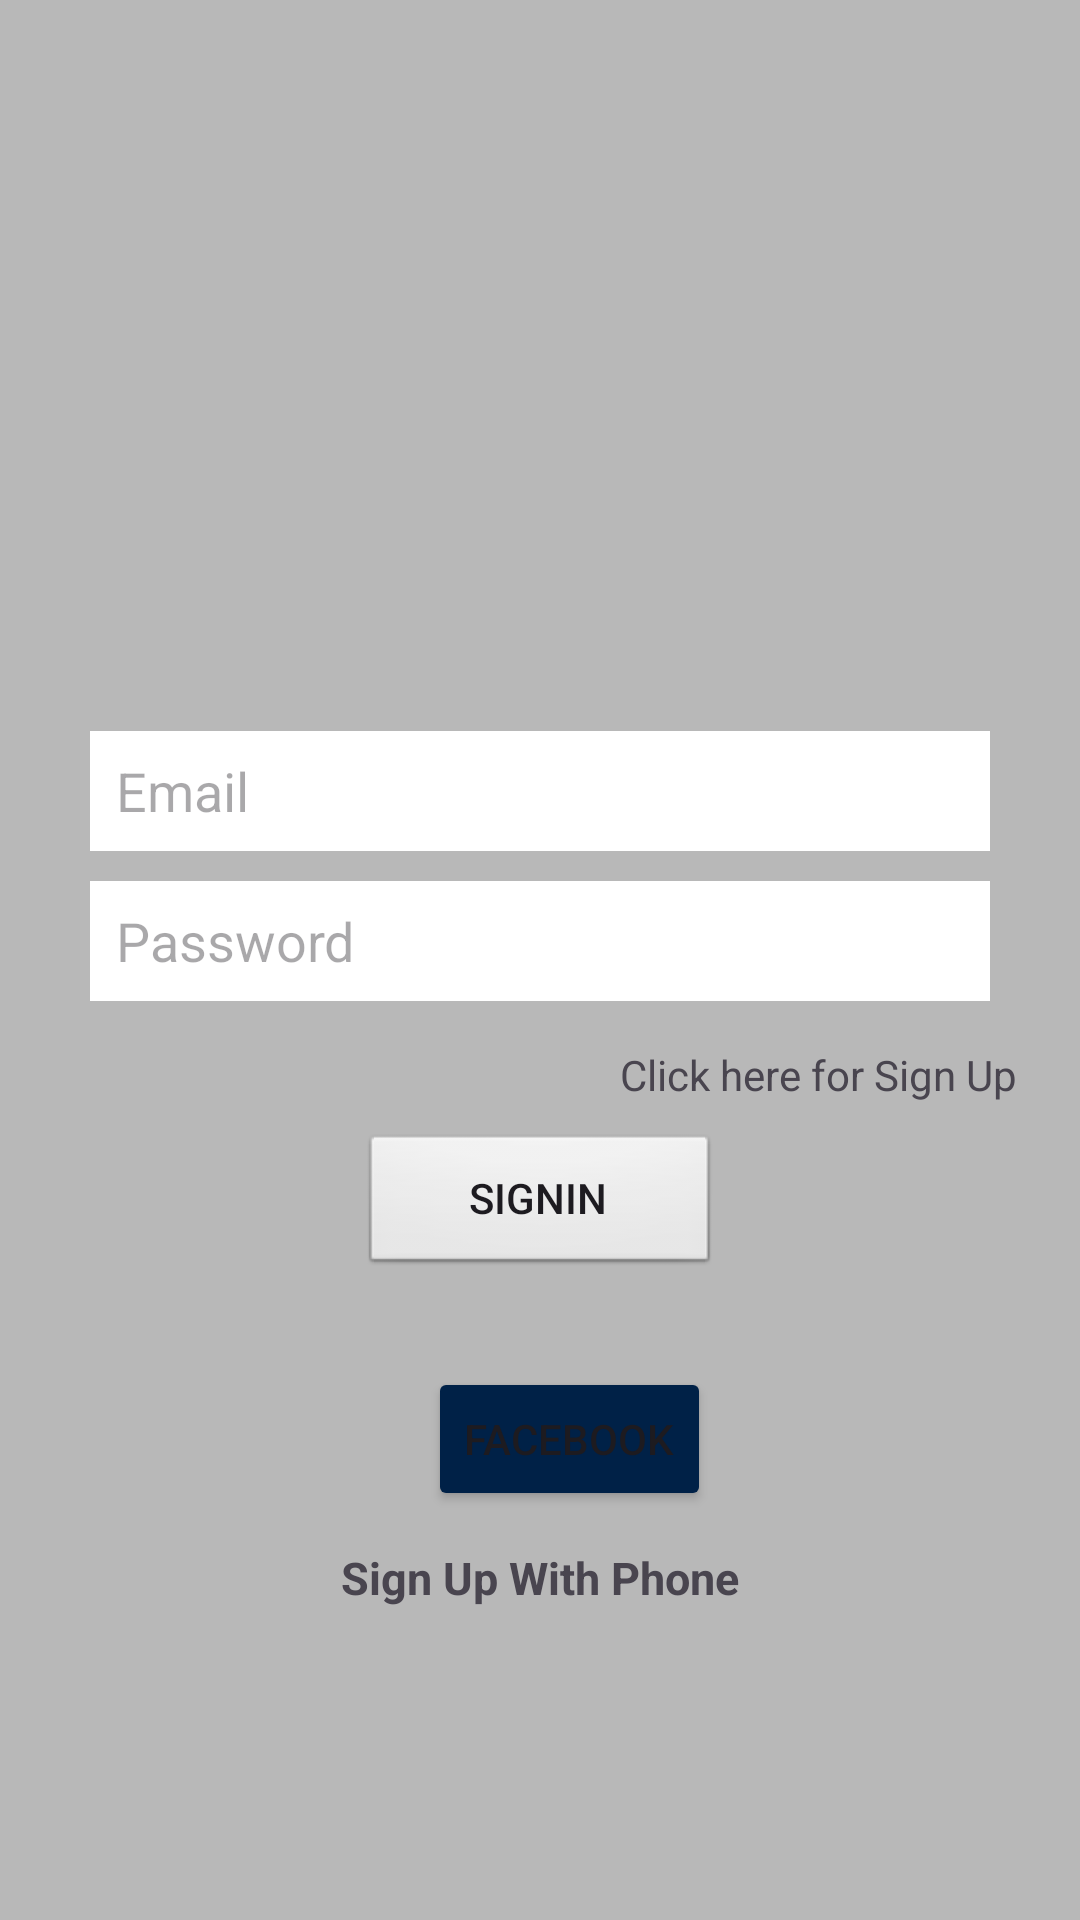

Layout XML and referenced resources for this Android screen:
<!-- AndroidManifest.xml: application theme Theme.MyWhatsApp -->
<!-- res/layout/activity_sign_in.xml -->
<?xml version="1.0" encoding="utf-8"?>
<LinearLayout xmlns:android="http://schemas.android.com/apk/res/android"
    xmlns:app="http://schemas.android.com/apk/res-auto"
    xmlns:tools="http://schemas.android.com/tools"
    android:id="@+id/main"
    android:layout_width="match_parent"
    android:layout_height="match_parent"
    android:layout_gravity="center"
    android:orientation="vertical"
    android:background="@color/grey"
    tools:context=".SignIn">

    <LinearLayout
        android:layout_width="match_parent"
        android:layout_height="match_parent"
        android:gravity="center"
        android:orientation="vertical">

        <ImageView
            android:id="@+id/imageView"
            android:layout_width="100dp"
            android:layout_height="100dp"
            android:layout_marginBottom="40dp"
            app:srcCompat="@drawable/whatsapp" />

        <EditText
            android:id="@+id/email"
            android:layout_width="300dp"
            android:layout_height="40dp"
            android:layout_marginBottom="10dp"
            android:background="@color/white"
            android:ems="10"
            android:hint="  Email"
            android:inputType="text|textEmailAddress" />

        <EditText
            android:id="@+id/password"
            android:layout_width="300dp"
            android:layout_height="40dp"
            android:background="@color/white"
            android:ems="10"
            android:hint="  Password"
            android:inputType="textPassword" />

        <TextView
            android:id="@+id/navSignUp"
            android:layout_width="wrap_content"
            android:layout_height="wrap_content"
            android:layout_marginLeft="93dp"
            android:layout_marginTop="15dp"
            android:text="Click here for Sign Up" />

        <Button
            android:id="@+id/signin"
            android:layout_width="120dp"
            android:layout_height="wrap_content"
            android:layout_marginTop="10dp"
            android:background="@android:drawable/btn_default"
            android:text="SignIn" />

        <LinearLayout
            android:layout_width="wrap_content"
            android:layout_height="wrap_content"
            android:layout_marginTop="30dp"
            android:orientation="horizontal">

            <ImageView
                android:id="@+id/google"
                android:layout_width="wrap_content"
                android:layout_height="50dp"
                android:layout_marginRight="20dp"
                android:layout_weight="1"
                android:onClick="googleTap"
                app:srcCompat="@drawable/google" />

            <Button
                android:id="@+id/facebook"
                android:layout_width="wrap_content"
                android:layout_height="wrap_content"
                android:layout_weight="1"
                android:backgroundTint="@color/facebook"
                android:text="Facebook"
                app:icon="@drawable/facebook"
                app:iconTint="#F5F7F8" />
        </LinearLayout>

        <TextView
            android:id="@+id/phone"
            android:layout_width="wrap_content"
            android:layout_height="wrap_content"
            android:layout_marginTop="10dp"
            android:text="Sign Up With Phone"
            android:textSize="15sp"
            android:textStyle="bold" />

    </LinearLayout>


</LinearLayout>
<!-- resources referenced by this layout -->
<resources>
  <color name="facebook">#002147</color>
  <color name="grey">#B8B8B8</color>
  <color name="white">#FFFFFFFF</color>
  <style name="Theme.MyWhatsApp" parent="Base.Theme.MyWhatsApp" />
  <style name="Base.Theme.MyWhatsApp" parent="Theme.Material3.DayNight">
          <item name="colorPrimary">@color/darkgreen</item>
          <item name="colorPrimaryVariant">@color/darkgreen</item>
          <item name="colorOnPrimary">@android:color/white</item>
          <item name="colorSecondary">@color/lightgreen</item>
          <item name="colorOnSecondary">@android:color/black</item>
          <item name="android:statusBarColor">?attr/colorPrimaryVariant</item>
      </style>
  <color name="darkgreen">#00563B</color>
  <color name="lightgreen">#4F7942</color>
</resources>
